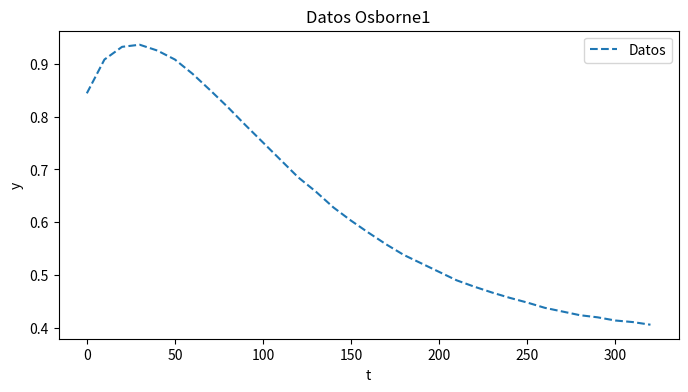

Here is the Python script that generated this plot:
import numpy as np
import matplotlib.pyplot as plt

# --- Dimensiones y datos ---
n = 5
m = 33

# Generar valores de t: 0, 10, ..., 320
t = np.array([10*(i-1) for i in range(1, m+1)])

# Valores de y
y = np.array([
    0.844, 0.908, 0.932, 0.936, 0.925, 0.908, 0.881, 0.850, 0.818,
    0.784, 0.751, 0.718, 0.685, 0.658, 0.628, 0.603, 0.580, 0.558,
    0.538, 0.522, 0.506, 0.490, 0.478, 0.467, 0.457, 0.448, 0.438,
    0.431, 0.424, 0.420, 0.414, 0.411, 0.406
])

# --- Guardar datos ---
with open("data_osborne1.txt", "w") as f:
    for i in range(m):
        f.write(f'{t[i]} {y[i]}\n')

# --- Graficar ---
plt.figure(figsize=(8,4))
plt.plot(t, y, "--", label="Datos")
plt.xlabel("t")
plt.ylabel("y")
plt.title("Datos Osborne1")
plt.legend()
plt.show()
